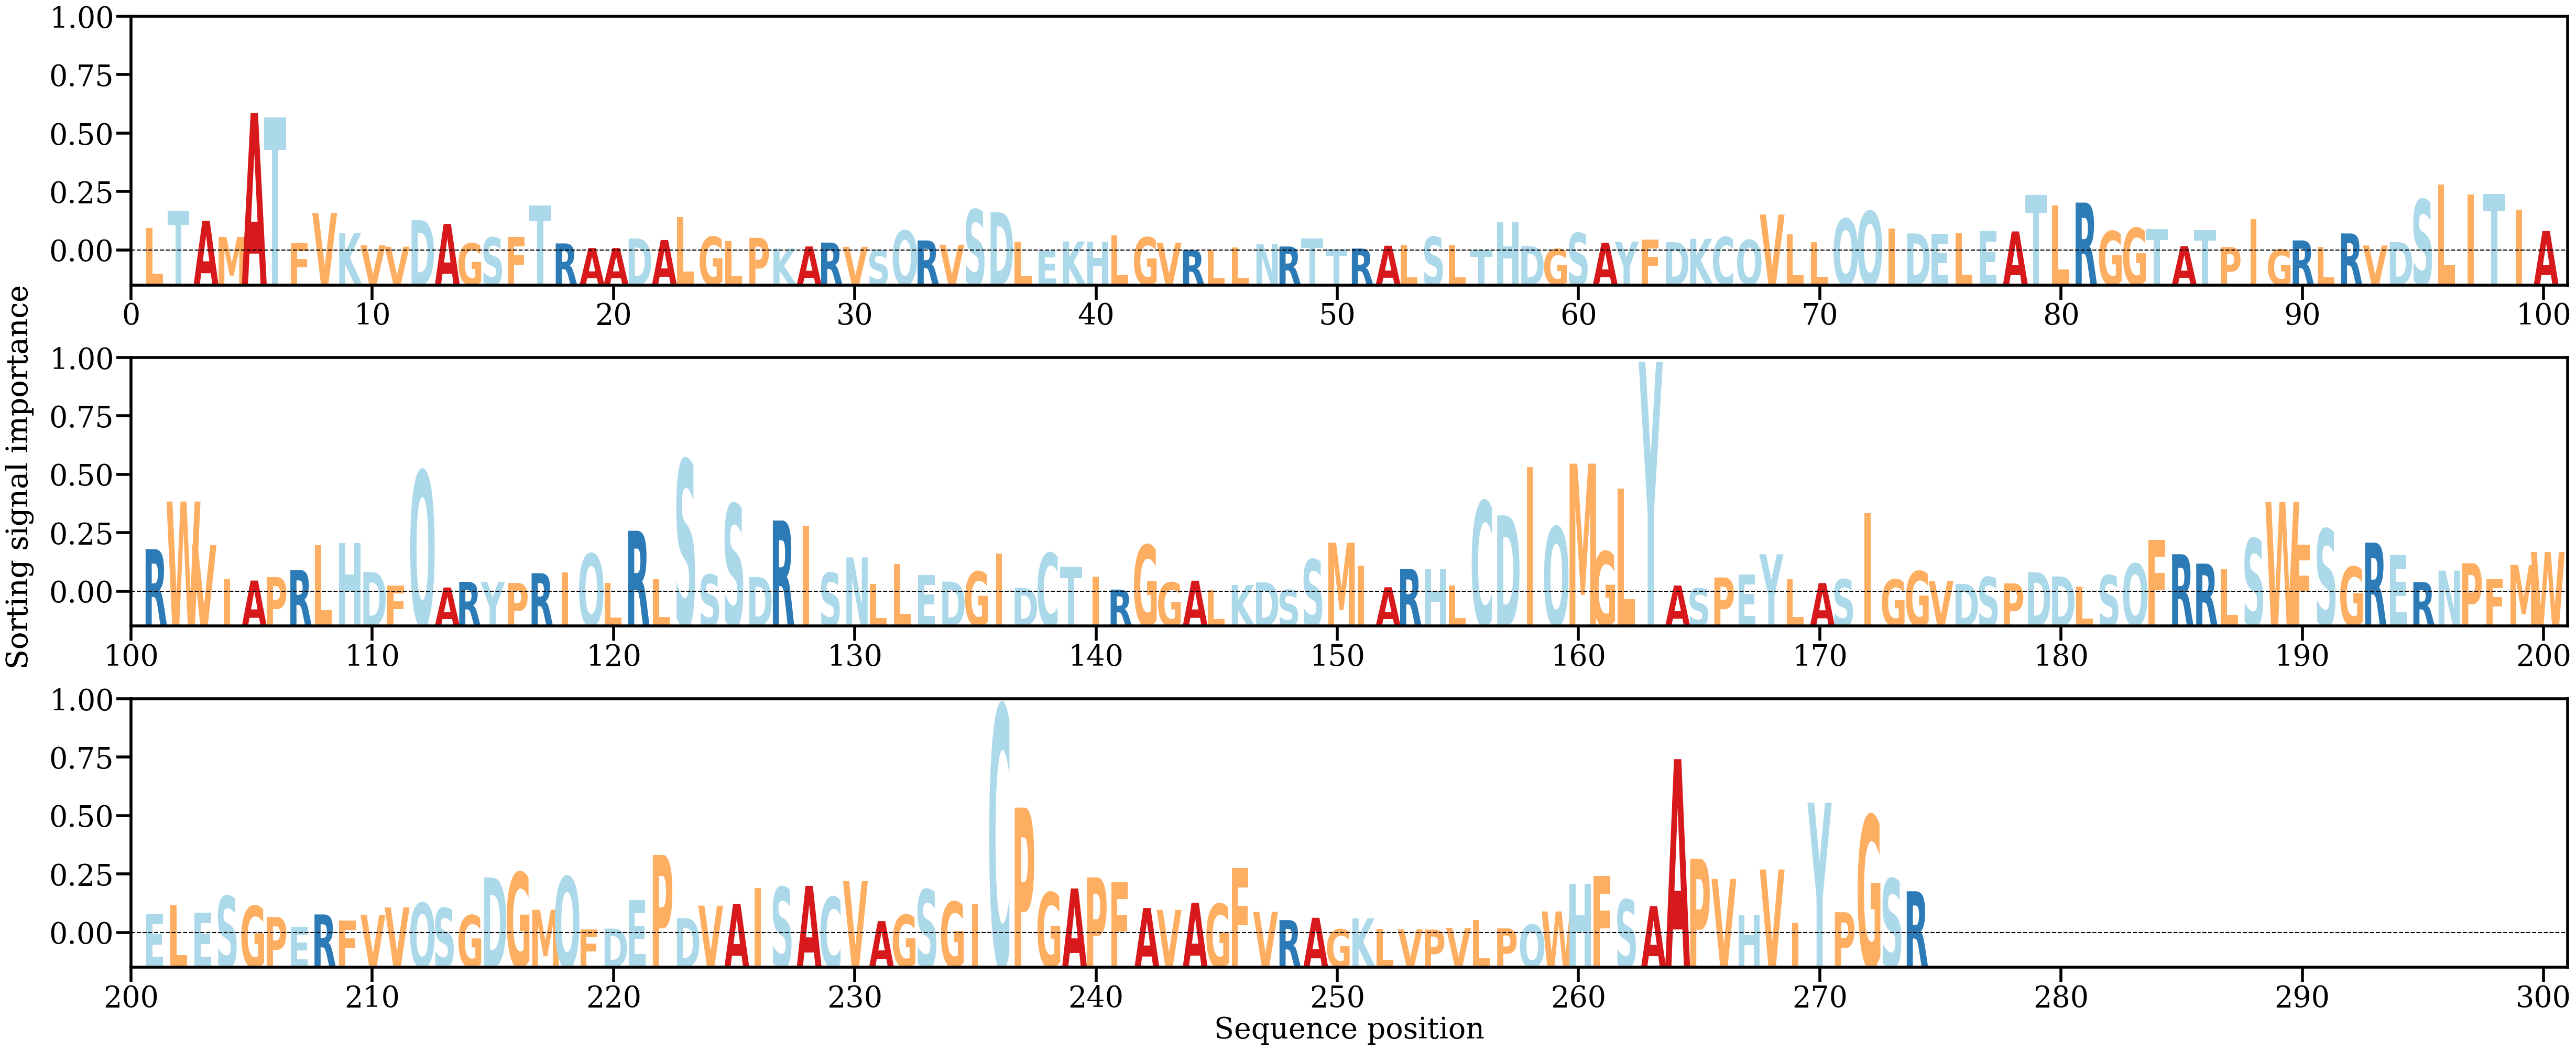

The table this chart was drawn from, first rows:
AA, Alpha
L, [0.00278863]
T, [0.00489685]
A, [0.0036538]
M, [0.00168642]
A, [0.01674318]
T, [0.01621485]
F, [0.00093311]
V, [0.00459385]
K, [0.00216363]
V, [0.00067297]
V, [0.00049989]
D, [0.00373202]
A, [0.00326821]
G, [0.00090427]
S, [0.00161412]
F, [0.00167877]
T, [0.00550622]
R, [0.0008909]
A, [0.00033226]
A, [0.00033452]
D, [0.0014905]
A, [0.00130778]
L, [0.00408296]
G, [0.00170513]
L, [0.00116645]
P, [0.00157564]
K, [0.00025767]
A, [0.00052597]
R, [0.00099723]
V, [0.00048707]
S, [8.722731e-05]
Q, [0.00244939]
R, [0.00125587]
V, [0.00074378]
S, [0.00501711]
D, [0.00468489]
L, [0.00110845]
E, [4.4787197e-05]
K, [0.00113686]
H, [0.00113887]
L, [0.00184644]
G, [0.00163526]
V, [0.00098922]
R, [0.00010479]
L, [0.0001593]
L, [0.00042728]
N, [0.00079658]
R, [0.00052111]
T, [0.00146211]
T, [0.00022421]
R, [0.00027542]
A, [0.00061436]
L, [0.00075423]
S, [0.00169877]
L, [0.0007119]
T, [9.193541e-05]
H, [0.00344764]
D, [0.00057692]
G, [0.00022107]
S, [0.00215494]
... 214 more rows
